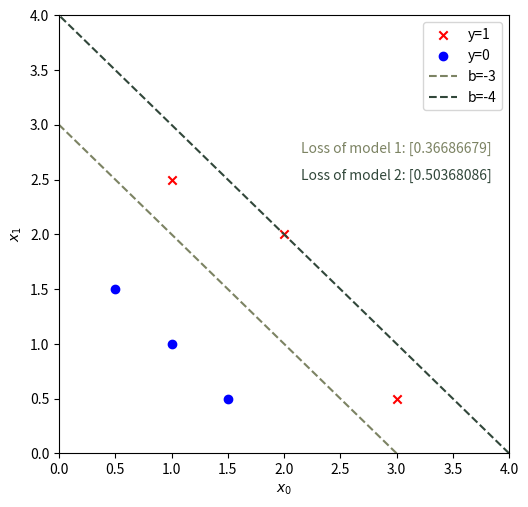

Generate this figure with matplotlib:
import numpy as np
import matplotlib.pyplot as plt

# Inputs: Training Examples with 2 features
X = np.array([[0.5, 1.5], [1, 1], [1.5, 0.5], [3, 0.5], [2, 2], [1, 2.5]])

# Corresponding labels for classification
y = np.array([0, 0, 0, 1, 1, 1]).reshape(-1, 1)
# ...reshape(-1, 1) -> [[0],[0],[0],[1],[1],[1]

# I just love list comprehensions.. Shoutout to Haskell!
ones = [X[i] for i in range(len(X)) if y[i] == 1]
zeros = [X[i] for i in range(len(X)) if y[i] == 0]

fig, ax = plt.subplots(1, 1, figsize=(6, 6))

"""
Decision Boundary

z = w_0 * x_0 + w_1 * x_1 + b

We trained the model and got these values: w_0 = 1, w_0 = 1, b = -3

z = x_0 + x_1 - 3
x_0 + x_1 = 3
x_0 = 3 - x_1

"""
# Weights and bias
w_m1 = np.array([1, 1])
b_m1 = -3

w_m2 = np.array([1, 1])
b_m2 = -4

# Formula for the 1,1,-3 model
x_1_m1 = np.arange(10)
x_0_m1 = -x_1_m1 + 3
# Formula for the 1,1,-4 model
x_1_m2 = np.arange(10)
x_0_m2 = -x_1_m2 + 4

# This *-moves are f-ing elegant 😳 i don't get it yet...
"""
*ones                   -> unpacks *ones, so [3, 0.5], [2, 2], [1, 2.5]
zip(*ones)              -> zip([3, 0.5], [2, 2], [1, 2.5]) => [3, 2, 1], [0.5, 2, 2.5]
(*zip(*ones))           -> *zip.. unpacks the two iters that zip(*ones) returns
"""

"""
Cost function:
"""


def compute_logistic_cost(X, y, w, b):
    """
    Computes cost

    Args:
      X (ndarray (m,n)): Data, m examples with n features
      y (ndarray (m,)) : target values
      w (ndarray (n,)) : model parameters
      b (scalar)       : model parameter

    Returns:
      cost (scalar): cost
    """
    m = X.shape[0]

    cost = 0
    for i in range(m):
        z_i = np.dot(X[i], w) + b
        f_wb_i = 1 / (1 + np.exp(-z_i))
        loss = -(y[i] * np.log(f_wb_i)) - (1 - y[i]) * np.log(1 - f_wb_i)
        cost += loss
    cost = cost / m
    return cost


text_m1 = f"Loss of model 1: {compute_logistic_cost(X, y, w_m1, b_m1)}"
text_m2 = f"Loss of model 2: {compute_logistic_cost(X, y, w_m2, b_m2)}"

# Plotting the training examples with label y=1
ax.scatter(*zip(*ones), c="r", marker="x", label="y=1")
# Plotting the training examples with label y=1
ax.scatter(*zip(*zeros), c="b", marker="o", label="y=0")
# Plotting the decision boundary
ax.plot(x_0_m1, x_1_m1, "#7C8363", linestyle="dashed", label="b=-3")
ax.plot(x_0_m2, x_1_m2, "#31473A", linestyle="dashed", label="b=-4")
# Configuring the figure
ax.axis([0.0, 4.0, 0.0, 4.0])
ax.set_xlabel("$x_0$")
ax.set_ylabel("$x_1$")
plt.subplots_adjust(left=0.15, bottom=0.15)
plt.text(3, 2.75, text_m1, color="#7C8363", ha="center")
plt.text(3, 2.5, text_m2, color="#31473A", ha="center")
plt.legend()

# Show plot
plt.show()
